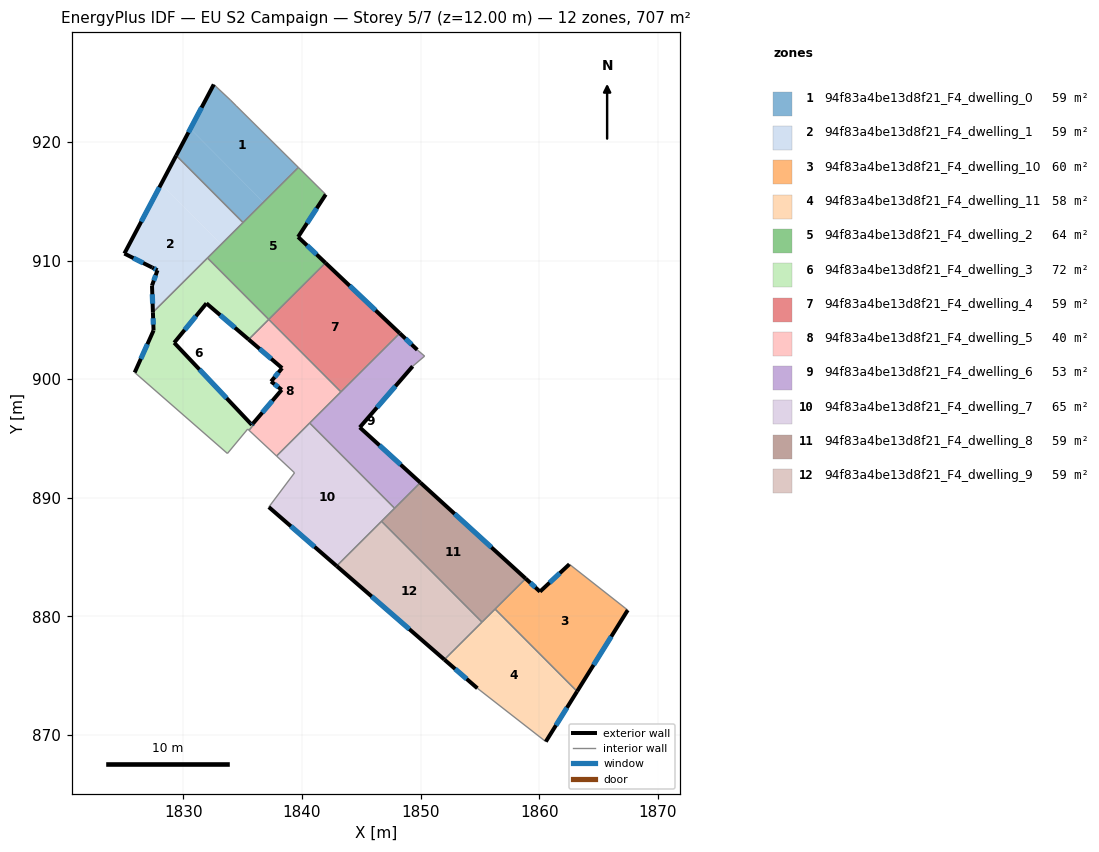
=== STOREY PLAN SPEC (per zone: floor XY polygon, exterior-wall plan segments, windows/doors) ===
zone 1: 94f83a4be13d8f21_F4_dwelling_0  (59.0 m²)
  floor: (1834.44, 923.06) (1839.69, 917.86) (1836.75, 914.93) (1830.58, 921.12) (1832.56, 924.85) (1833.97, 923.53)
  floor: (1830.58, 921.12) (1836.75, 914.93) (1835.03, 913.21) (1829.39, 918.86)
  exterior wall: (1832.56, 924.85) – (1829.39, 918.86)  [6.8 m]
    window: (1831.53, 922.91) – (1830.42, 920.81)  [2.5 m²]
  interior walls: 5
zone 2: 94f83a4be13d8f21_F4_dwelling_1  (58.9 m²)
  floor: (1828.12, 916.46) (1833.19, 911.38) (1827.43, 905.64) (1827.35, 907.89) (1827.81, 909.18) (1827.37, 909.42) (1825.02, 910.59)
  floor: (1829.39, 918.86) (1835.03, 913.21) (1833.19, 911.38) (1828.12, 916.46)
  exterior wall: (1827.37, 909.42) – (1827.81, 909.18)  [0.5 m]
    window: (1827.51, 909.34) – (1827.67, 909.26)  [0.2 m²]
  exterior wall: (1825.02, 910.59) – (1827.37, 909.42)  [2.6 m]
    window: (1825.78, 910.21) – (1826.61, 909.80)  [1.0 m²]
  exterior wall: (1829.39, 918.86) – (1825.02, 910.59)  [9.4 m]
    window: (1827.97, 916.17) – (1826.44, 913.28)  [3.4 m²]
  exterior wall: (1827.35, 907.89) – (1827.43, 905.64)  [2.3 m]
    window: (1827.38, 907.16) – (1827.40, 906.37)  [0.8 m²]
  exterior wall: (1827.81, 909.18) – (1827.35, 907.89)  [1.4 m]
    window: (1827.66, 908.77) – (1827.50, 908.31)  [0.5 m²]
  interior walls: 3
zone 3: 94f83a4be13d8f21_F4_dwelling_10  (60.4 m²)
  floor: (1867.47, 880.53) (1863.20, 873.67) (1856.28, 880.61) (1858.86, 883.18) (1860.07, 882.08) (1862.55, 884.39)
  exterior wall: (1860.07, 882.08) – (1858.86, 883.18)  [1.6 m]
    window: (1859.68, 882.44) – (1859.26, 882.83)  [0.6 m²]
  exterior wall: (1862.55, 884.39) – (1860.07, 882.08)  [3.4 m]
    window: (1861.74, 883.64) – (1860.88, 882.84)  [1.2 m²]
  exterior wall: (1863.20, 873.67) – (1867.47, 880.53)  [8.1 m]
    window: (1864.59, 875.90) – (1866.08, 878.30)  [3.0 m²]
  interior walls: 3
zone 4: 94f83a4be13d8f21_F4_dwelling_11  (57.5 m²)
  floor: (1856.28, 880.61) (1863.20, 873.67) (1860.56, 869.43) (1854.79, 873.93) (1852.01, 876.35)
  exterior wall: (1860.56, 869.43) – (1863.20, 873.67)  [5.0 m]
    window: (1861.42, 870.81) – (1862.34, 872.29)  [1.8 m²]
  exterior wall: (1852.01, 876.35) – (1854.79, 873.93)  [3.7 m]
    window: (1852.91, 875.57) – (1853.88, 874.72)  [1.4 m²]
  interior walls: 4
zone 5: 94f83a4be13d8f21_F4_dwelling_2  (64.3 m²)
  floor: (1842.00, 915.57) (1839.67, 912.00) (1841.98, 909.81) (1837.19, 905.04) (1832.03, 910.22) (1839.69, 917.86)
  exterior wall: (1839.67, 912.00) – (1842.00, 915.57)  [4.3 m]
    window: (1840.43, 913.16) – (1841.24, 914.41)  [1.6 m²]
  exterior wall: (1841.98, 909.81) – (1839.67, 912.00)  [3.2 m]
    window: (1841.23, 910.52) – (1840.42, 911.28)  [1.2 m²]
  interior walls: 5
zone 6: 94f83a4be13d8f21_F4_dwelling_3  (72.2 m²)
  floor: (1832.03, 910.22) (1837.19, 905.04) (1835.50, 903.35) (1831.94, 906.39) (1829.22, 903.08) (1835.77, 896.14) (1835.87, 896.26) (1835.94, 896.18) (1835.53, 895.69) (1835.42, 895.79) (1833.71, 893.74) (1825.89, 900.57) (1827.48, 904.11) (1827.43, 905.64)
  exterior wall: (1827.48, 904.11) – (1825.89, 900.57)  [3.9 m]
    window: (1826.96, 902.95) – (1826.41, 901.72)  [1.4 m²]
  exterior wall: (1827.43, 905.64) – (1827.48, 904.11)  [1.5 m]
    window: (1827.44, 905.14) – (1827.46, 904.60)  [0.6 m²]
  exterior wall: (1831.94, 906.39) – (1835.50, 903.35)  [4.7 m]
    window: (1833.10, 905.40) – (1834.34, 904.34)  [1.7 m²]
  exterior wall: (1829.22, 903.08) – (1831.94, 906.39)  [4.3 m]
    window: (1830.10, 904.15) – (1831.06, 905.32)  [1.6 m²]
  exterior wall: (1835.77, 896.14) – (1829.22, 903.08)  [9.5 m]
    window: (1833.64, 898.40) – (1831.35, 900.82)  [3.5 m²]
  exterior wall: (1835.87, 896.26) – (1835.77, 896.14)  [0.2 m]
    window: (1835.84, 896.22) – (1835.80, 896.18)  [0.1 m²]
  interior walls: 8
zone 7: 94f83a4be13d8f21_F4_dwelling_4  (59.3 m²)
  floor: (1848.24, 903.87) (1843.28, 898.93) (1837.19, 905.04) (1841.98, 909.81)
  exterior wall: (1848.24, 903.87) – (1841.98, 909.81)  [8.6 m]
    window: (1846.21, 905.80) – (1844.02, 907.88)  [3.2 m²]
  interior walls: 3
zone 8: 94f83a4be13d8f21_F4_dwelling_5  (40.0 m²)
  floor: (1837.19, 905.04) (1843.28, 898.93) (1837.85, 893.52) (1835.53, 895.69) (1835.94, 896.18) (1835.87, 896.26) (1838.29, 899.11) (1837.39, 899.80) (1838.32, 900.93) (1835.50, 903.35)
  exterior wall: (1838.29, 899.11) – (1835.87, 896.26)  [3.7 m]
    window: (1837.50, 898.18) – (1836.66, 897.19)  [1.4 m²]
  exterior wall: (1837.39, 899.80) – (1838.29, 899.11)  [1.1 m]
    window: (1837.68, 899.58) – (1838.00, 899.33)  [0.4 m²]
  exterior wall: (1838.32, 900.93) – (1837.39, 899.80)  [1.5 m]
    window: (1838.02, 900.57) – (1837.69, 900.17)  [0.5 m²]
  exterior wall: (1835.50, 903.35) – (1838.32, 900.93)  [3.7 m]
    window: (1836.42, 902.56) – (1837.40, 901.72)  [1.4 m²]
  interior walls: 7
zone 9: 94f83a4be13d8f21_F4_dwelling_6  (52.7 m²)
  floor: (1849.72, 902.47) (1850.34, 901.95) (1849.33, 901.08) (1844.87, 895.93) (1849.98, 891.28) (1847.81, 889.12) (1840.65, 896.30) (1848.24, 903.87)
  exterior wall: (1849.98, 891.28) – (1844.87, 895.93)  [6.9 m]
    window: (1848.32, 892.79) – (1846.53, 894.42)  [2.5 m²]
  exterior wall: (1849.72, 902.47) – (1848.24, 903.87)  [2.0 m]
    window: (1849.24, 902.93) – (1848.72, 903.42)  [0.7 m²]
  exterior wall: (1844.87, 895.93) – (1849.33, 901.08)  [6.8 m]
    window: (1846.32, 897.61) – (1847.88, 899.41)  [2.5 m²]
  interior walls: 6
zone 10: 94f83a4be13d8f21_F4_dwelling_7  (65.2 m²)
  floor: (1840.65, 896.30) (1847.81, 889.12) (1842.92, 884.25) (1837.20, 889.21) (1839.37, 892.11) (1837.85, 893.52)
  exterior wall: (1837.20, 889.21) – (1842.92, 884.25)  [7.6 m]
    window: (1839.06, 887.60) – (1841.06, 885.86)  [2.8 m²]
  interior walls: 6
zone 11: 94f83a4be13d8f21_F4_dwelling_8  (59.0 m²)
  floor: (1858.86, 883.18) (1855.18, 879.51) (1846.71, 888.02) (1849.98, 891.28)
  exterior wall: (1858.86, 883.18) – (1849.98, 891.28)  [12.0 m]
    window: (1855.97, 885.82) – (1852.87, 888.65)  [4.4 m²]
  interior walls: 5
zone 12: 94f83a4be13d8f21_F4_dwelling_9  (59.0 m²)
  floor: (1846.71, 888.02) (1855.18, 879.51) (1852.01, 876.35) (1842.92, 884.25)
  exterior wall: (1842.92, 884.25) – (1852.01, 876.35)  [12.0 m]
    window: (1845.88, 881.68) – (1849.05, 878.92)  [4.4 m²]
  interior walls: 3

=== DERIVED (storey summary) ===
Building: EU S2 Campaign
Storey: 5 of 7  (floor level z = 12.00 m)
Storey gross floor area: 707.5 m²
Zones on this storey: 12
  - 94f83a4be13d8f21_F4_dwelling_0: floor 59.0 m²; exterior wall 6.8 m (20.3 m²); 1 window(s) 2.5 m²; WWR 12.2%
  - 94f83a4be13d8f21_F4_dwelling_1: floor 58.9 m²; exterior wall 16.1 m (48.3 m²); 5 window(s) 5.9 m²; WWR 12.2%
  - 94f83a4be13d8f21_F4_dwelling_10: floor 60.4 m²; exterior wall 13.1 m (39.3 m²); 3 window(s) 4.8 m²; WWR 12.2%
  - 94f83a4be13d8f21_F4_dwelling_11: floor 57.5 m²; exterior wall 8.7 m (26.0 m²); 2 window(s) 3.2 m²; WWR 12.2%
  - 94f83a4be13d8f21_F4_dwelling_2: floor 64.3 m²; exterior wall 7.5 m (22.4 m²); 2 window(s) 2.7 m²; WWR 12.2%
  - 94f83a4be13d8f21_F4_dwelling_3: floor 72.2 m²; exterior wall 24.1 m (72.2 m²); 6 window(s) 8.8 m²; WWR 12.2%
  - 94f83a4be13d8f21_F4_dwelling_4: floor 59.3 m²; exterior wall 8.6 m (25.9 m²); 1 window(s) 3.2 m²; WWR 12.2%
  - 94f83a4be13d8f21_F4_dwelling_5: floor 40.0 m²; exterior wall 10.1 m (30.2 m²); 4 window(s) 3.7 m²; WWR 12.2%
  - 94f83a4be13d8f21_F4_dwelling_6: floor 52.7 m²; exterior wall 15.8 m (47.3 m²); 3 window(s) 5.8 m²; WWR 12.2%
  - 94f83a4be13d8f21_F4_dwelling_7: floor 65.2 m²; exterior wall 7.6 m (22.7 m²); 1 window(s) 2.8 m²; WWR 12.2%
  - 94f83a4be13d8f21_F4_dwelling_8: floor 59.0 m²; exterior wall 12.0 m (36.1 m²); 1 window(s) 4.4 m²; WWR 12.2%
  - 94f83a4be13d8f21_F4_dwelling_9: floor 59.0 m²; exterior wall 12.0 m (36.1 m²); 1 window(s) 4.4 m²; WWR 12.2%
Zone adjacency (shared interzone walls):
  - 94f83a4be13d8f21_F4_dwelling_0 ↔ 94f83a4be13d8f21_F4_dwelling_1
  - 94f83a4be13d8f21_F4_dwelling_0 ↔ 94f83a4be13d8f21_F4_dwelling_2
  - 94f83a4be13d8f21_F4_dwelling_1 ↔ 94f83a4be13d8f21_F4_dwelling_2
  - 94f83a4be13d8f21_F4_dwelling_1 ↔ 94f83a4be13d8f21_F4_dwelling_3
  - 94f83a4be13d8f21_F4_dwelling_10 ↔ 94f83a4be13d8f21_F4_dwelling_11
  - 94f83a4be13d8f21_F4_dwelling_10 ↔ 94f83a4be13d8f21_F4_dwelling_8
  - 94f83a4be13d8f21_F4_dwelling_11 ↔ 94f83a4be13d8f21_F4_dwelling_8
  - 94f83a4be13d8f21_F4_dwelling_11 ↔ 94f83a4be13d8f21_F4_dwelling_9
  - 94f83a4be13d8f21_F4_dwelling_2 ↔ 94f83a4be13d8f21_F4_dwelling_3
  - 94f83a4be13d8f21_F4_dwelling_2 ↔ 94f83a4be13d8f21_F4_dwelling_4
  - 94f83a4be13d8f21_F4_dwelling_3 ↔ 94f83a4be13d8f21_F4_dwelling_5
  - 94f83a4be13d8f21_F4_dwelling_4 ↔ 94f83a4be13d8f21_F4_dwelling_5
  - 94f83a4be13d8f21_F4_dwelling_4 ↔ 94f83a4be13d8f21_F4_dwelling_6
  - 94f83a4be13d8f21_F4_dwelling_5 ↔ 94f83a4be13d8f21_F4_dwelling_6
  - 94f83a4be13d8f21_F4_dwelling_5 ↔ 94f83a4be13d8f21_F4_dwelling_7
  - 94f83a4be13d8f21_F4_dwelling_6 ↔ 94f83a4be13d8f21_F4_dwelling_7
  - 94f83a4be13d8f21_F4_dwelling_6 ↔ 94f83a4be13d8f21_F4_dwelling_8
  - 94f83a4be13d8f21_F4_dwelling_7 ↔ 94f83a4be13d8f21_F4_dwelling_8
  - 94f83a4be13d8f21_F4_dwelling_7 ↔ 94f83a4be13d8f21_F4_dwelling_9
  - 94f83a4be13d8f21_F4_dwelling_8 ↔ 94f83a4be13d8f21_F4_dwelling_9